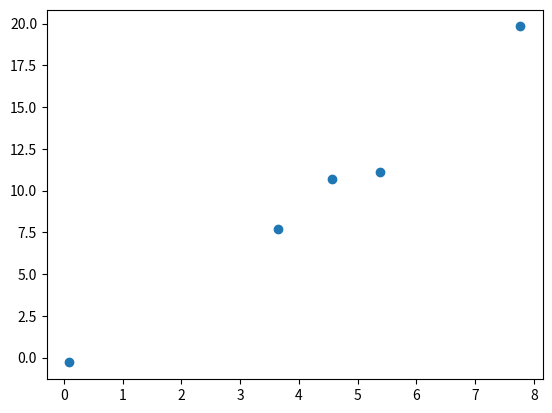

This chart was generated by the following Python code:
"""
Generate a random linear regression dataset
[redacted]
"""
import numpy as np
import matplotlib.pyplot as plt


# Generate some random points X uniformly
N = 5
X = np.random.uniform(0, 10, N)
X = np.sort(X)

# True linear function
m0 = 1
m1 = 2

# Generate label
beta = 0.5
t = m0 + m1 * X + np.random.normal(loc=0, scale=1/beta, size=N)


if __name__ == "__main__":
    # Plot the values
    plt.scatter(X, t)
    plt.show()
